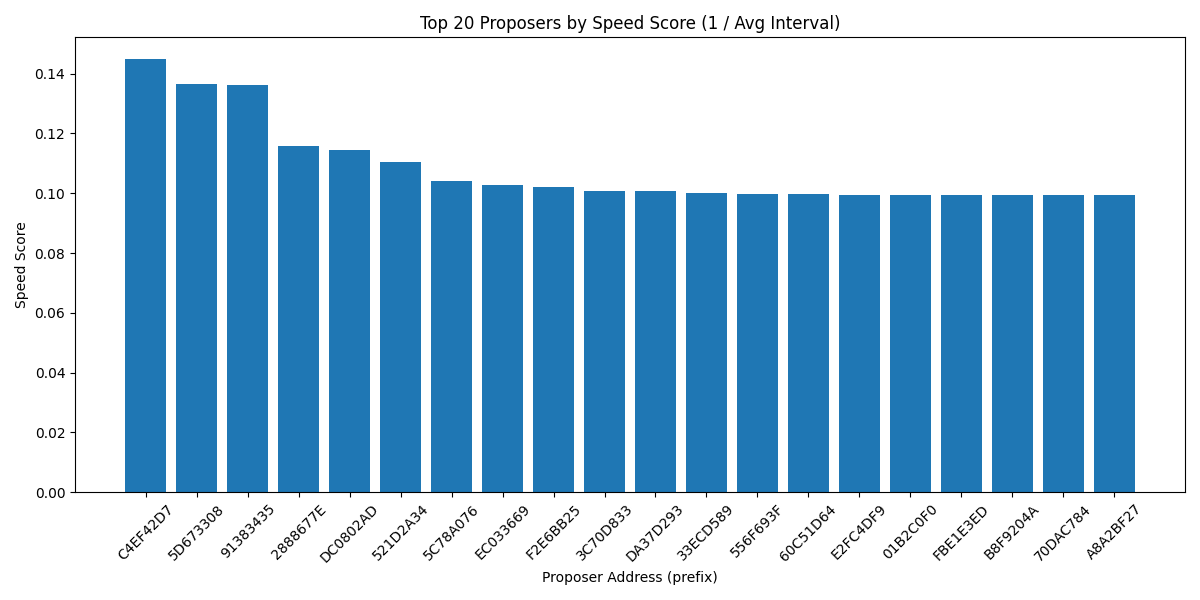

The table this chart was drawn from, first rows:
proposer_address, count, avg_interval, speed_score
C4EF42D72D69F4B58FFE2A58DB1335269842AC43, 4, 6.902, 0.1449
5D673308CA2B45E5222303836D833E0F70B1F9B0, 3, 7.332, 0.1364
913834357F92E577CDC02B1E682C65E86D016AE5, 4, 7.339, 0.1363
2888677E39E38BF4EE64081BD43776FB4D507FCB, 3, 8.633, 0.1158
DC0802AD3262ECD784CE339D87073C836E31C69E, 3, 8.745, 0.1143
521D2A344E322B8BA76401C833A1EC74EA2BD075, 8, 9.047, 0.1105
5C78A0762F13B0B2A793E82D1A178EB45642234D, 8, 9.613, 0.104
EC033669FE506006F870BD8B12CB524A3ABC3693, 20, 9.742, 0.1027
F2E6BB25D8D269C9737BD3789B11DC76C4FC56E7, 20, 9.808, 0.102
3C70D8336DEE739BDF2D1C5A0FCA0A88B87B9A6D, 23, 9.918, 0.1008
DA37D2935EAE0A92DE55E86DB2E887B4F18575F0, 20, 9.94, 0.1006
33ECD5899A91105BB4E51066EB138189BC3825AD, 22, 9.987, 0.1001
556F693FFBA4B4C6DE7AF822852BD6E8A1A1D410, 1, 10.02, 0.09978
60C51D643048D0A426171BD0DEABD1689A89690F, 3, 10.03, 0.09975
E2FC4DF9E7870FC8238136FACA07A120CC078A0C, 9, 10.05, 0.09955
01B2C0F03BA9B2F352A39BC45CE37AA2710B5AF4, 1, 10.05, 0.09952
FBE1E3ED324FA17379403ACFC3DD28FA882C6E65, 1, 10.05, 0.09951
B8F9204A348E0DBC85ABE5BC98936D6B84C01E45, 3, 10.06, 0.0994
70DAC78498AFC6D766D860C433265A274D48B7D8, 8, 10.06, 0.09936
A8A2BF2709CA05755F881EBD939991AEA9F88CF1, 3, 10.06, 0.09936
35F6C0359084C37EF6EB4061B694386910093B99, 7, 10.07, 0.09934
2972B0DF619F73D1A5C8933AFF22AD8C9258F370, 3, 10.08, 0.09922
A9C7A884BD7D6E799EF5311BF9168E0105BCE416, 4, 10.12, 0.09886
1B03AB3C744545B281D224127708A9EC7487E58C, 8, 10.12, 0.09884
76F6DD3F07BF2E9FF5B0A188BC08D5A4EFCF40D9, 3, 10.12, 0.09884
9407FA25941C932473F8E2B1ECC5481E3AE15A71, 4, 10.12, 0.09878
C268FE001A533B6F0860167381384363A790FD0D, 4, 10.13, 0.09873
9FEE83FBF0BD5A4D71519EFC16D0D438C203DD5A, 3, 10.13, 0.09873
02D49D26C87ED7DC1E38D7BFE5B7FCDF5A3A3164, 3, 10.13, 0.09868
23DF4A8418762CEA4D24B7227AD125DF76D2BAF6, 4, 10.14, 0.09866
AEA26001DE9B15D4DAD32808712864E61AE52A17, 3, 10.14, 0.09862
B41EF50272A7A2398BA617D3C963986EBEBC5B2D, 8, 10.14, 0.09858
BB386AA0E7B37EB33516AEBB58CAE3574AF85D1F, 19, 10.15, 0.09852
6CC0A1531FF58D61DC9061C5B89BC0EFC07911FC, 8, 10.15, 0.09852
53406DE83381DD804632447F1BAED00CF28048E0, 9, 10.15, 0.09851
3CE85B466FF74142307B4B03DDACF17A52D46373, 3, 10.15, 0.0985
B03F0CB997F3428EF3968833BCA2F2A4F613A8EB, 8, 10.16, 0.09844
646D5C6384C84C2E660BF268D0A4EBC1FFBCEEA6, 3, 10.17, 0.09837
FBC2A3F682B507F1A3A5D4C44C8CBB6AF0860296, 5, 10.17, 0.09833
B44FC7D70708095FBC30AF164410749483F96439, 3, 10.17, 0.09831
43804074334AC6111233037EFE20105C516B0E9F, 19, 10.18, 0.09826
9C4CC8543DC684948490681118957942B29A9200, 3, 10.2, 0.09803
466D1236B8C77925B25219E4FFE34DD069351847, 2, 10.2, 0.09802
A8F38FCB39B580C4B856DCAED882D504A216EE00, 3, 10.2, 0.09801
44C395A4A96C6D1A450ED33B5A8DDB359CEFED36, 20, 10.2, 0.098
671D816776E8C7FAE18DC122FB6DC231956C6D48, 9, 10.21, 0.0979
718160E3538E0B0ED83D3B3DC4ECE83809FCD107, 8, 10.22, 0.09788
77BE23139B650D69EDE7985B31FD7B1CEE9CA7D3, 8, 10.22, 0.09781
64CDACB04FB9C3B290579644F9EDBD05CB00BB7D, 20, 10.24, 0.09764
06BE03F1B334FC3F7947D0D031F7DFA568005BD4, 3, 10.24, 0.09763
2AB301F354A74F45AFB347B2C00CDCEB09CC719D, 3, 10.24, 0.09763
410C1EBAF54C090F0A9132DFA9F79E0F480B2C06, 9, 10.25, 0.09757
2A3D40C3E7CE8D6B55077335CAB141C2E11AC254, 20, 10.25, 0.09754
3965C223E13AC66F8175C86E657D396C711964B7, 9, 10.31, 0.09701
7EA986D8723587F5E653C0DF785FCFCE39238785, 3, 10.36, 0.09657
D7076D16C2E91E0EB16753575AC3CEE3057781C0, 3, 10.43, 0.09587
F1961EEE75E5A1C8A11A5BF72FB368B990BDD289, 3, 10.45, 0.09565
616A45478336B92583CFE29E8EE942802DE69EAE, 3, 10.47, 0.09547
2A1B3FEE6B29EA1828D427F0E5C3887CB7E64487, 8, 10.49, 0.09536
5295664886565F43A3074140551A755872BF6FFD, 19, 10.52, 0.09504
... 5 more rows
